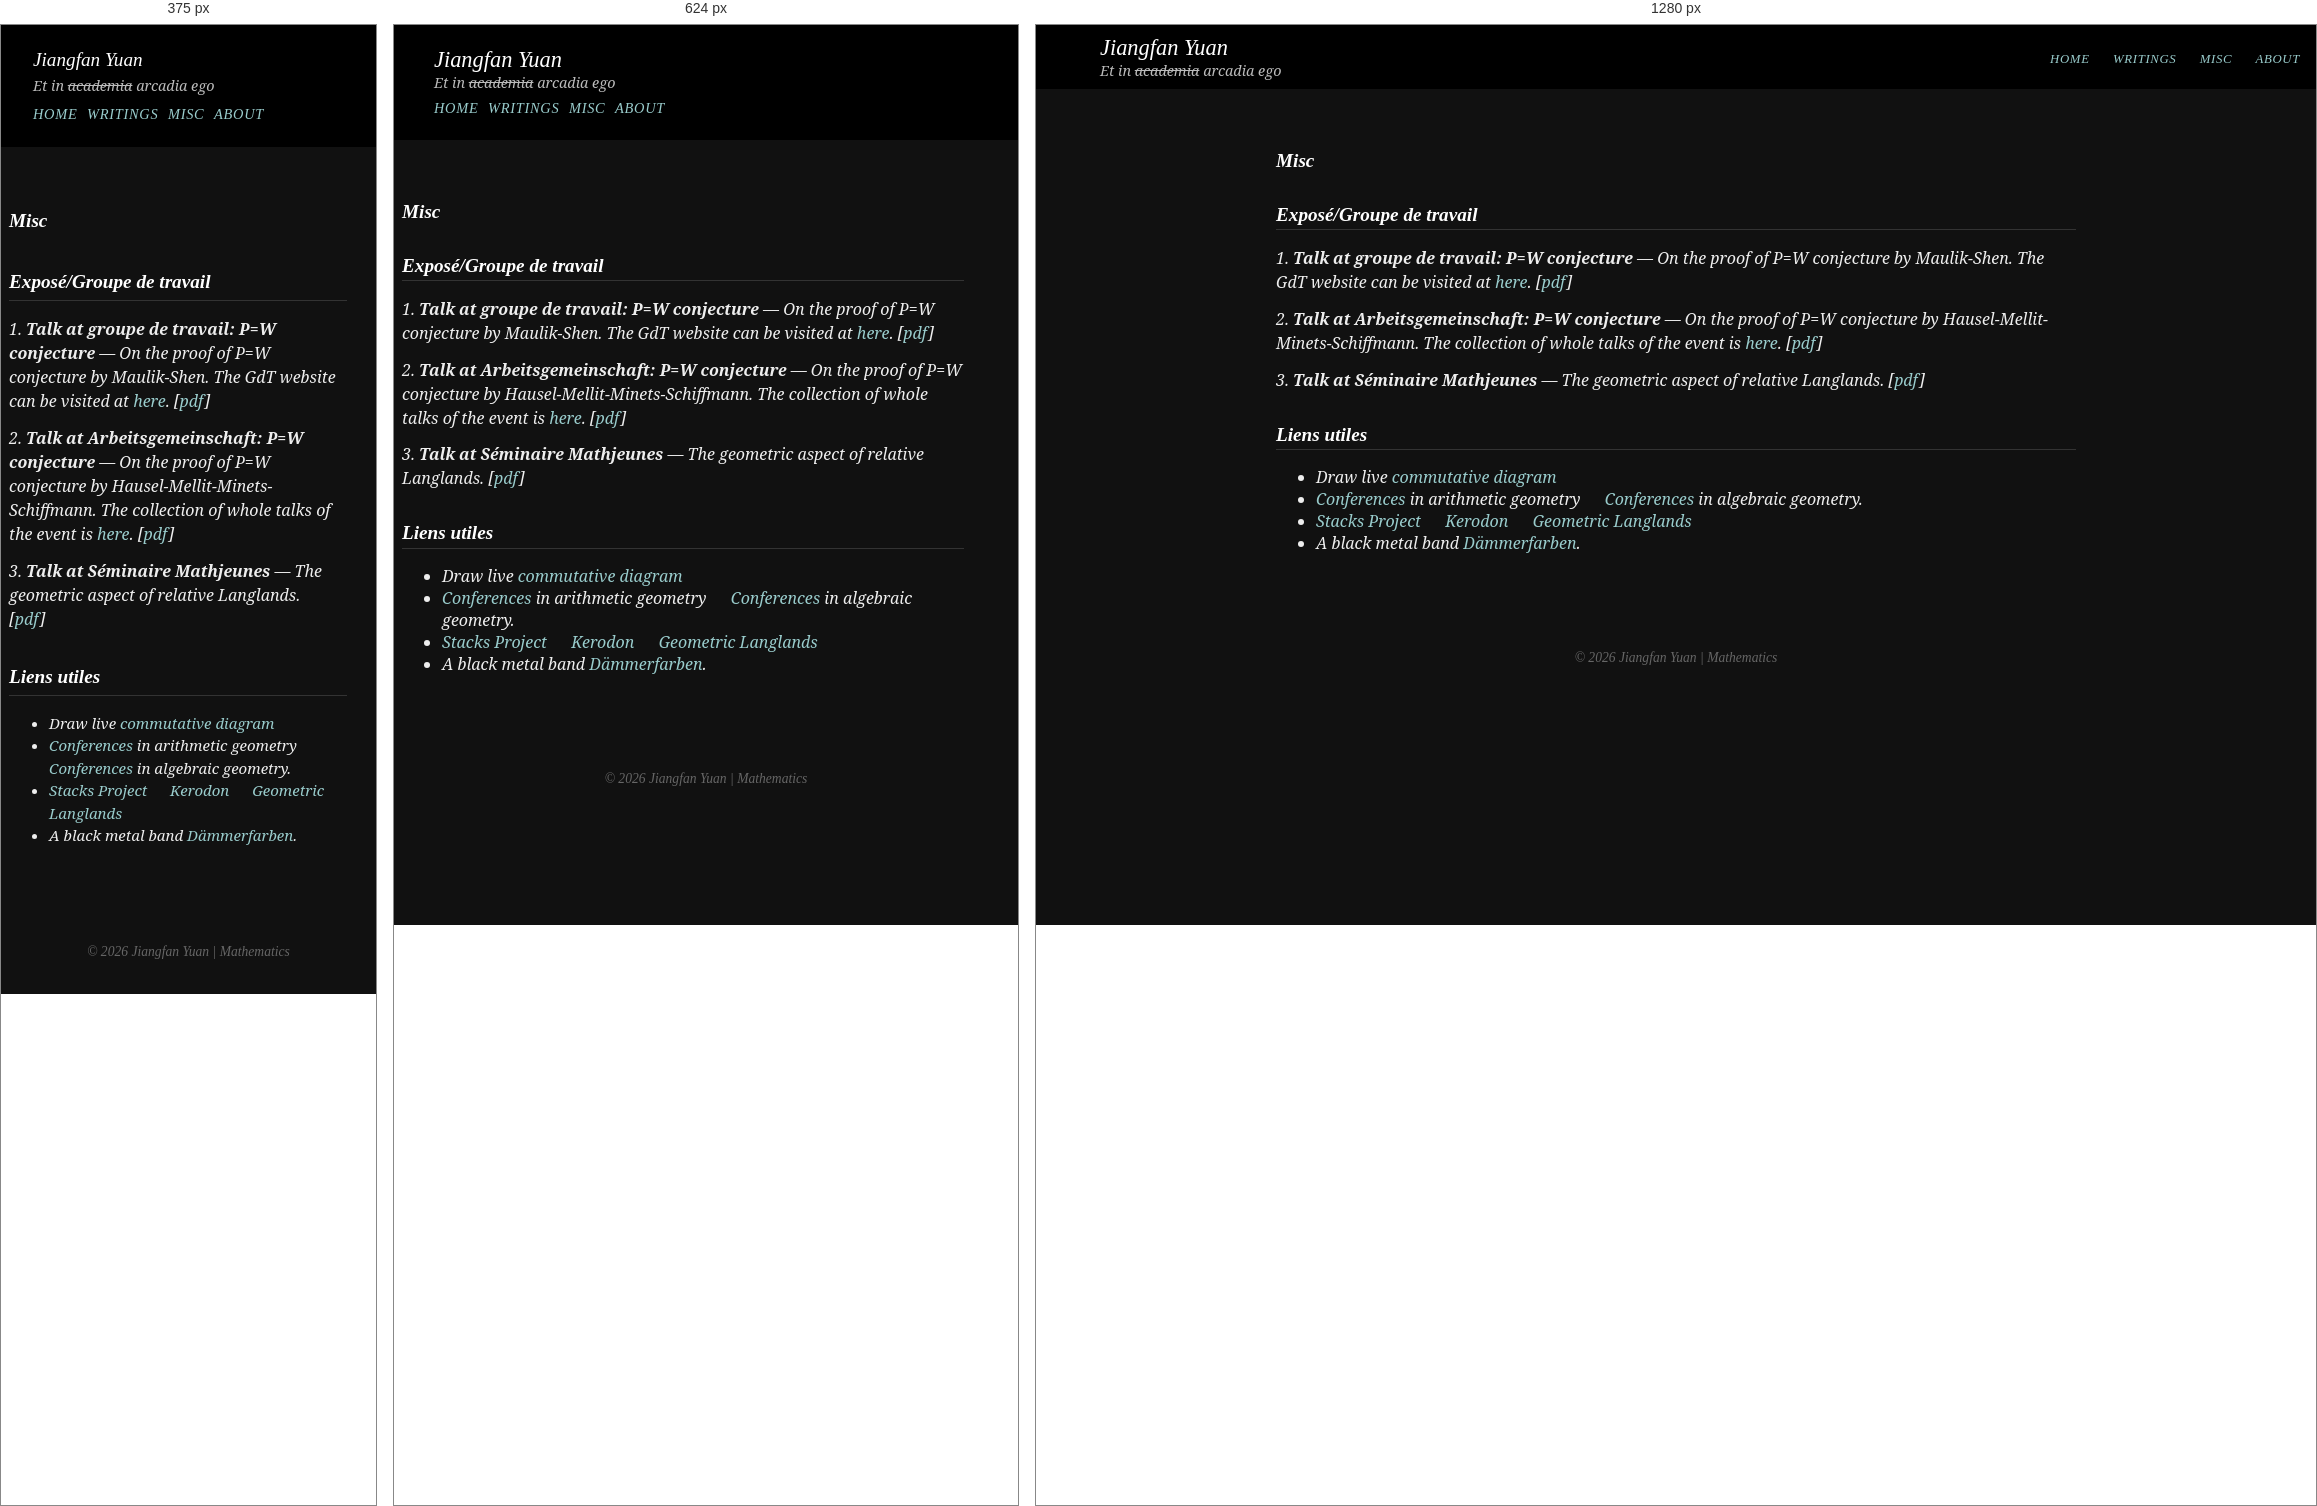
Rendered at 375 px, 624 px and 1280 px, left to right.

<!-- file: index.html -->
<!doctype html><html lang=en><head><script async src="https://www.googletagmanager.com/gtag/js?id=G-WN03TSZXC8"></script><script>window.dataLayer=window.dataLayer||[];function gtag(){dataLayer.push(arguments)}gtag("js",new Date),gtag("config","G-WN03TSZXC8")</script><meta charset=UTF-8><meta name=viewport content="width=device-width,initial-scale=1"><title>Misc | Jiangfan Yuan | Mathematics</title><link rel=stylesheet href=/css/style.css><link rel=preconnect href=https://fonts.googleapis.com><link rel=preconnect href=https://fonts.gstatic.com crossorigin><link href="https://fonts.googleapis.com/css2?family=EB+Garamond&display=swap" rel=stylesheet><script>window.MathJax={tex:{inlineMath:[["$","$"],["\\(","\\)"]],displayMath:[["$$","$$"],["\\[","\\]"]],processEscapes:!0,processEnvironments:!0,tags:"ams"},options:{skipHtmlTags:["script","noscript","style","textarea","pre","code"]},chtml:{scale:1}}</script><script async src=https://cdn.jsdelivr.net/npm/mathjax@3/es5/tex-mml-chtml.js></script><meta name=description content><meta property="og:title" content="Misc"><meta property="og:description" content><meta property="og:type" content="website"><meta property="og:url" content="https://yjf1998.github.io/misc/"></head><body><header><div class=header-container><div class=site-info><h1>Jiangfan Yuan</h1><p class=subtitle>Et in <del>academia</del> arcadia ego</p></div><nav class=site-nav><a href=/>Home</a>
<a href=/writings/>Writings</a>
<a href=/misc/>Misc</a>
<a href=/about/>About</a></nav></div></header><main class=misc-main><h1 class=misc-title>Misc</h1><section class=misc-section><h2 class=misc-section-title>Exposé/Groupe de travail</h2><ul class=misc-list><li class=misc-item><span class=desc>1.
<strong>Talk at groupe de travail: P=W conjecture</strong> — On the proof of P=W conjecture by Maulik-Shen. The GdT website can be visited at <a href=https://www.imo.universite-paris-saclay.fr/~emanuele.macri/GdT2022.html>here</a>.
[<a href="/pdfs/gdtp=w.pdf" target=_blank>pdf</a>]</span></li><li class=misc-item><span class=desc>2.
<strong>Talk at Arbeitsgemeinschaft: P=W conjecture</strong> — On the proof of P=W conjecture by Hausel-Mellit-Minets-Schiffmann. The collection of whole talks of the event is <a href=https://publications.mfo.de/bitstream/handle/mfo/4211/OWR_2024_16.pdf>here</a>.
[<a href=/pdfs/Oberwolfach-talk.pdf target=_blank>pdf</a>]</span></li><li class=misc-item><span class=desc>3.
<strong>Talk at Séminaire Mathjeunes</strong> — The geometric aspect of relative Langlands.
[<a href=/pdfs/mathjeunes.pdf target=_blank>pdf</a>]</span></li></ul></section><section class=misc-section><h2 class=misc-section-title>Liens utiles</h2><div class=misc-markdown><ul><li>Draw live <a href=https://q.uiver.app/>commutative diagram</a></li><li><a href=https://kskedlaya.org/cgi-bin/confs.cgi>Conferences</a> in arithmetic geometry  
<a href=https://math.stanford.edu/~vakil/conferences.html>Conferences</a> in algebraic geometry.</li><li><a href=https://stacks.math.columbia.edu/>Stacks Project</a>   <a href=https://kerodon.net/>Kerodon</a>  
<a href=https://people.mpim-bonn.mpg.de/gaitsgde/GL/>Geometric Langlands</a></li><li>A black metal band <a href=https://daemmerfarben.bandcamp.com/music>Dämmerfarben</a>.</li></ul></div></section></main><footer style=text-align:center;padding:2rem;color:#666>© 2026 Jiangfan Yuan | Mathematics</footer><script>window.MathJax={tex:{inlineMath:[["$","$"],["\\(","\\)"]],displayMath:[["$$","$$"],["\\[","\\]"]],processEscapes:!0},options:{ignoreHtmlClass:"tex2jax_ignore",processHtmlClass:"tex2jax_process"}}</script><script async src=https://cdn.jsdelivr.net/npm/mathjax@3/es5/tex-mml-chtml.js></script></body></html>

/* @media block from style.css */
@media screen and (max-width: 768px) {
  .header-container {
    flex-direction: column;
    align-items: flex-start;
    padding: 0.8rem 1rem;
  }

  .site-info {
    margin-bottom: 0.5rem;
  }

  .site-nav {
    display: flex;
    flex-wrap: wrap;
    gap: 0.6rem;
  }

  .site-nav a {
    font-size: 0.9rem;
    margin: 0;
  }
}

/* @media block from style.css */
@media screen and (max-width: 480px) {
  body {
    font-size: 15px;
    line-height: 1.5;
  }

  header {
    padding: 0.5rem 1rem;
  }

  .site-info h1 {
    font-size: 1.2rem;
  }

  .hero-section {
    aspect-ratio: 4 / 3;
  }
}

/* @media block from style.css */
@media screen and (max-width: 768px) {
    .writing-main,
    .misc-main {
      padding-left: 0.5rem !important;
      padding-right: 0.5rem !important;
      margin-left: 0 !important;
      max-width: 90% !important;
    }
  
    .writing-title {
      text-align: left;
      margin-left: 1rem;
    }
  
    .writing-list {
      padding-left: 1rem;
    }
  
    .misc-main {
      text-align: left;
    }
  }